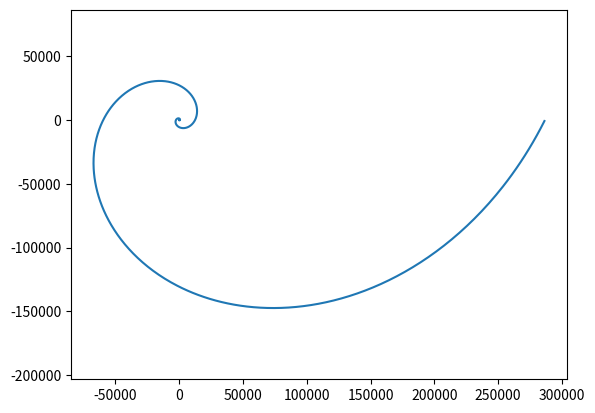
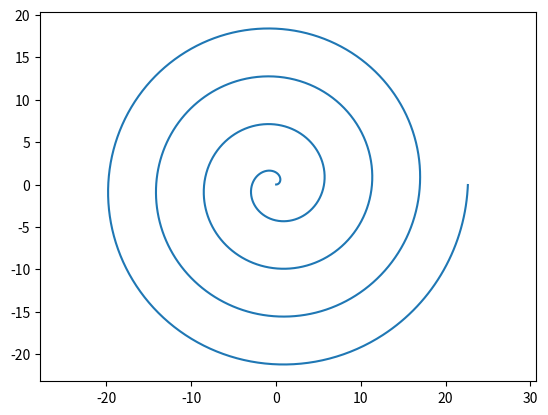
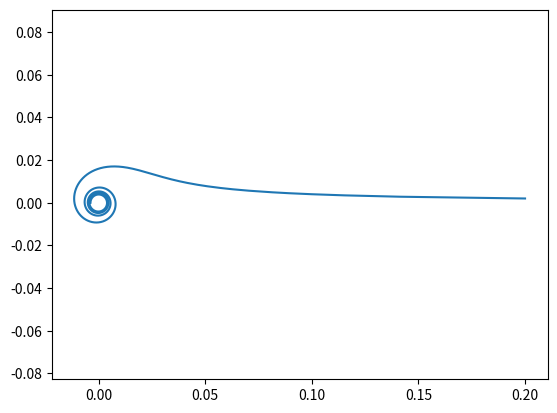
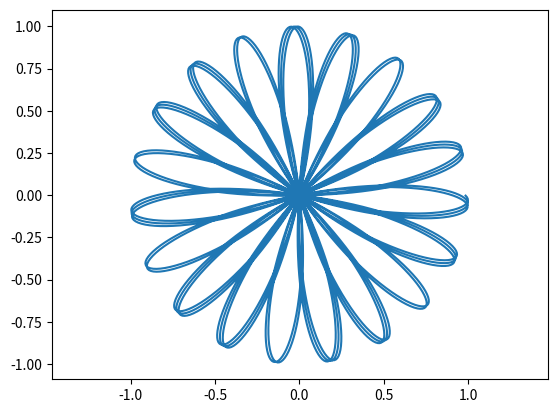

Generate these figures, in order, with matplotlib:
import matplotlib.pyplot as plt
import numpy as np



def log_spiral(b = 0.5):
    
    fi = np.arange(0, 8 * np.pi, 0.01)
    r = np.exp(b * fi)
    
    x = r * np.cos(fi)
    y = r * np.sin(fi)
    
    plt.plot(x, y)
    #plt.title('Base')
    # plt.grid()
    plt.axis('equal')
    plt.savefig('task_4_log_spiral.png')
    plt.close()
    
    
def arc_spiral(k = 0.9):
    
    fi = np.arange(0.01, 8 * np.pi, 0.01)
    r = fi * k
    
    x = r * np.cos(fi)
    y = r * np.sin(fi)
    
    plt.plot(x, y)
    #plt.title('Base')
    # plt.grid()
    plt.axis('equal')
    plt.savefig('task_4_arc_spiral.png')
    plt.close() #ДЛЯ НЕСКОЛЬКИХ ФУНКЦИЙ В 1 ФАЙЛЕ
    

def gezl_spiral(k = 0.02):
    
    fi = np.arange(0.01, 9 * np.pi, 0.01)
    r = k / np.sqrt(fi)
    
    x = r * np.cos(fi)
    y = r * np.sin(fi)
    
    plt.plot(x, y)
    #plt.title('Base')
    # plt.grid()
    plt.axis('equal')
    plt.savefig('task_4_gezl_spiral.png')
    plt.close() #ДЛЯ НЕСКОЛЬКИХ ФУНКЦИЙ В 1 ФАЙЛЕ
    
    
def rose(k = 6.32):
    
    fi = np.arange(0.01, 8 * np.pi, 0.01)
    r = np.sin(fi * k)
    
    x = r * np.cos(fi)
    y = r * np.sin(fi)
    
    plt.plot(x, y)
    #plt.title('Base')
    # plt.grid()
    plt.axis('equal')
    plt.savefig('task_4_rose.png')
    plt.close() #ДЛЯ НЕСКОЛЬКИХ ФУНКЦИЙ В 1 ФАЙЛЕ
    
    

if __name__ == '__main__':
    log_spiral()
    arc_spiral()
    gezl_spiral()
    rose()
